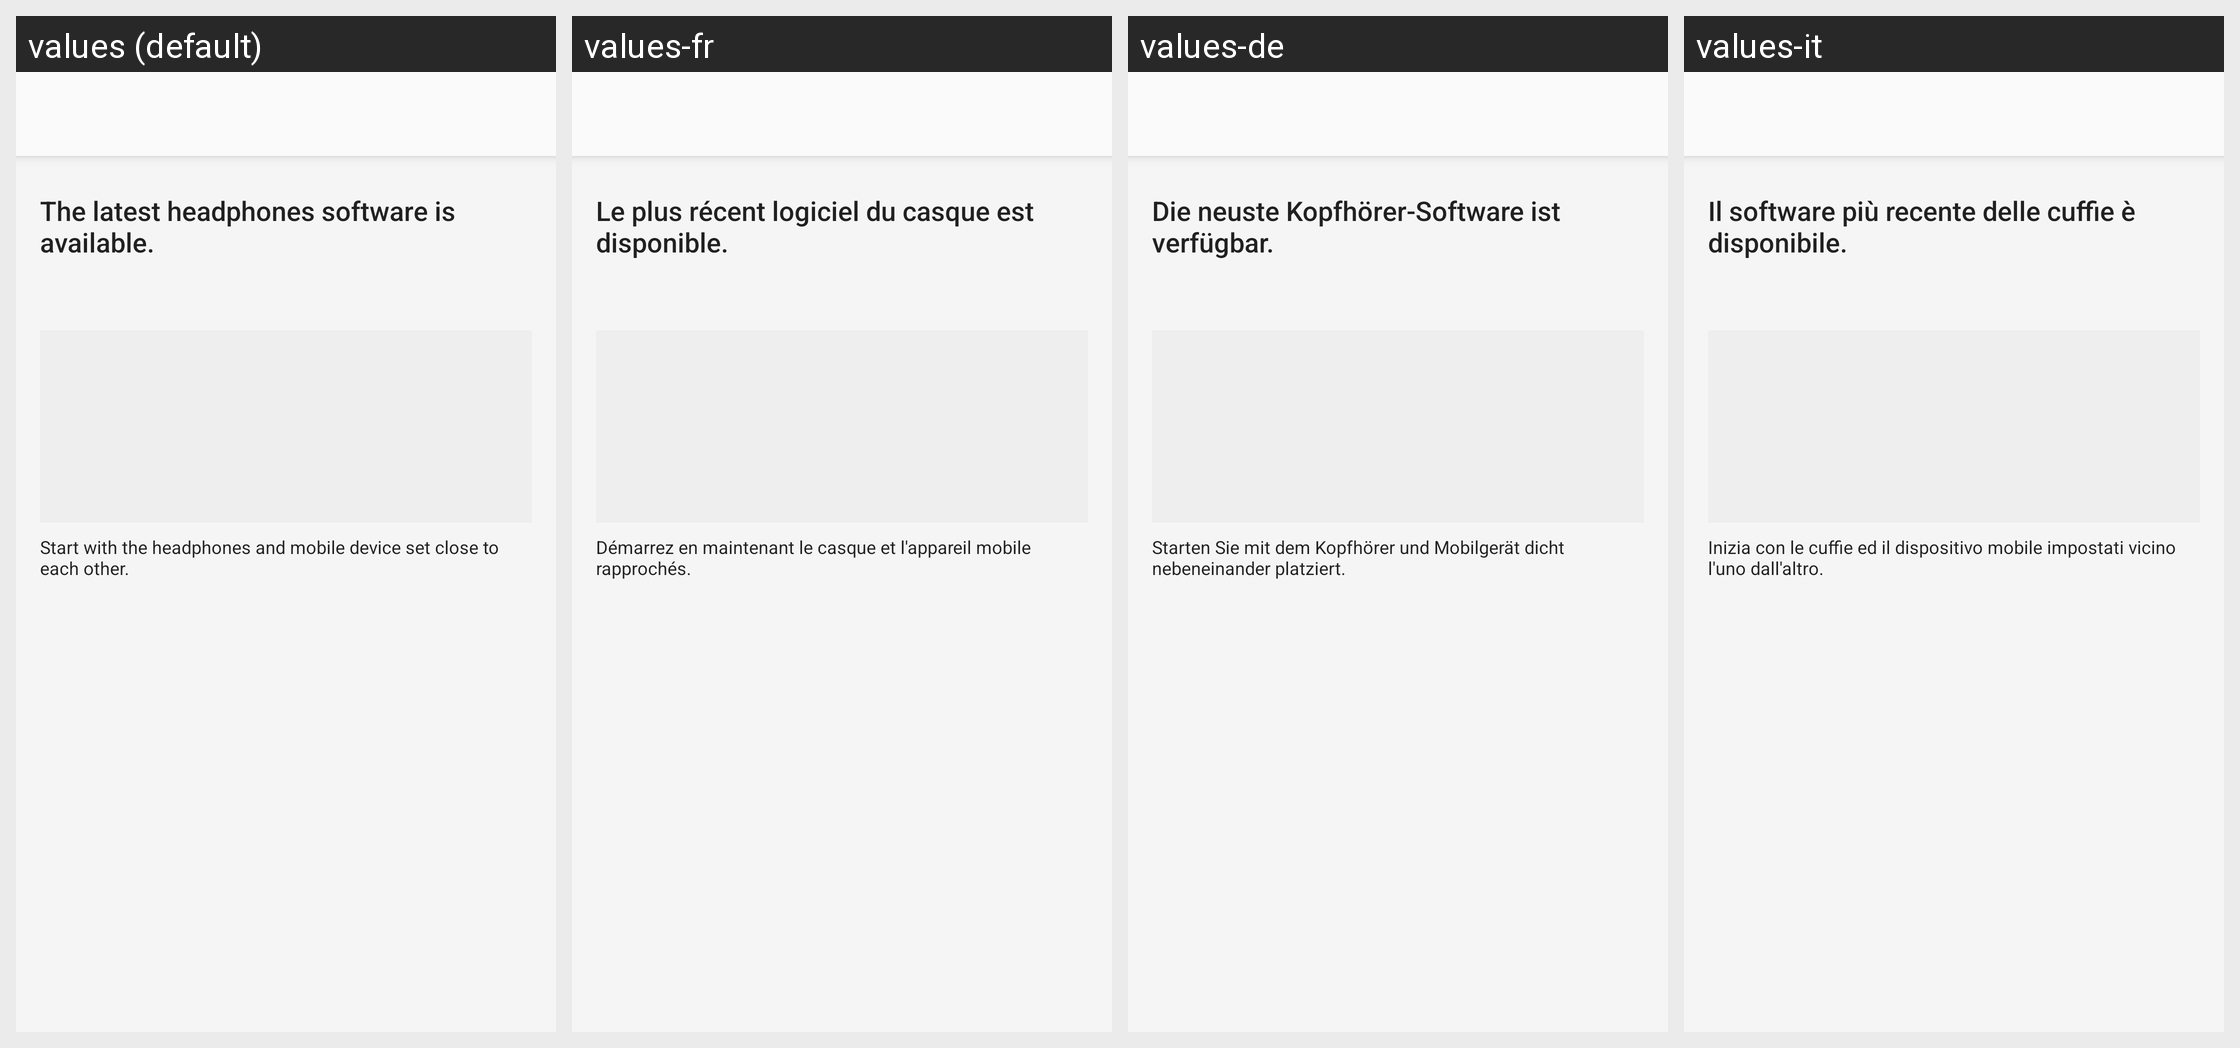

The Android screen above is rendered under several locales of the same app. Produce the string resources it draws, with the default and per-locale values.
Android screen res/layout/mtk_bg_new_fw_information_fragment.xml rendered under 4 locales, left to right: values (default), values-fr, values-de, values-it. Device: Nexus 5 (rendered at 1080×1920; each locale shown at half size, 540×960, under a caption strip naming it); theme AppTheme.Light.
Other locales in the repository, not shown: values-af, values-am, values-ar, values-az, values-be, values-bg, values-bn, values-bs, values-ca, values-cs, values-da, values-el, values-en, values-en-rGB, values-en-rUS, values-en-rXC, values-es, values-es-rUS, values-et, values-eu, values-fa, values-fi, values-fr-rCA, values-gl, values-gu, values-hi, values-hr, values-hu, values-hy, values-in, values-is, values-iw, values-ja, values-ka, values-kk, values-km, values-kn, values-ko, values-ky, values-lo, values-lt, values-lv, values-mk, values-ml, values-mn, values-mr, values-ms, values-my, values-nb, values-ne, values-nl, values-pa, values-pl, values-pt, values-pt-rBR, values-pt-rPT, values-ro, values-ru, values-si, values-sk, values-sl, values-sq, values-sr, values-sv, values-sw, values-ta, values-te, values-th, values-tl, values-tr, values-uk, values-ur, values-uz, values-vi, values-zh-rCN, values-zh-rHK, values-zh-rTW, values-zu.
Strings drawn on this screen, with the default value and each locale's value (text and hints the layout hard-codes, and strings that could not be matched under every locale, appear in the picture but are not listed):

FW_Info_Message1
  values: The latest headphones software is available.
  values-fr: Le plus récent logiciel du casque est disponible.
  values-de: Die neuste Kopfhörer-Software ist verfügbar.
  values-it: Il software più recente delle cuffie è disponibile.

FW_Info_Caution_Start
  values: Start with the headphones and mobile device set close to each other.
  values-fr: Démarrez en maintenant le casque et l'appareil mobile rapprochés.
  values-de: Starten Sie mit dem Kopfhörer und Mobilgerät dicht nebeneinander platziert.
  values-it: Inizia con le cuffie ed il dispositivo mobile impostati vicino l'uno dall'altro.
